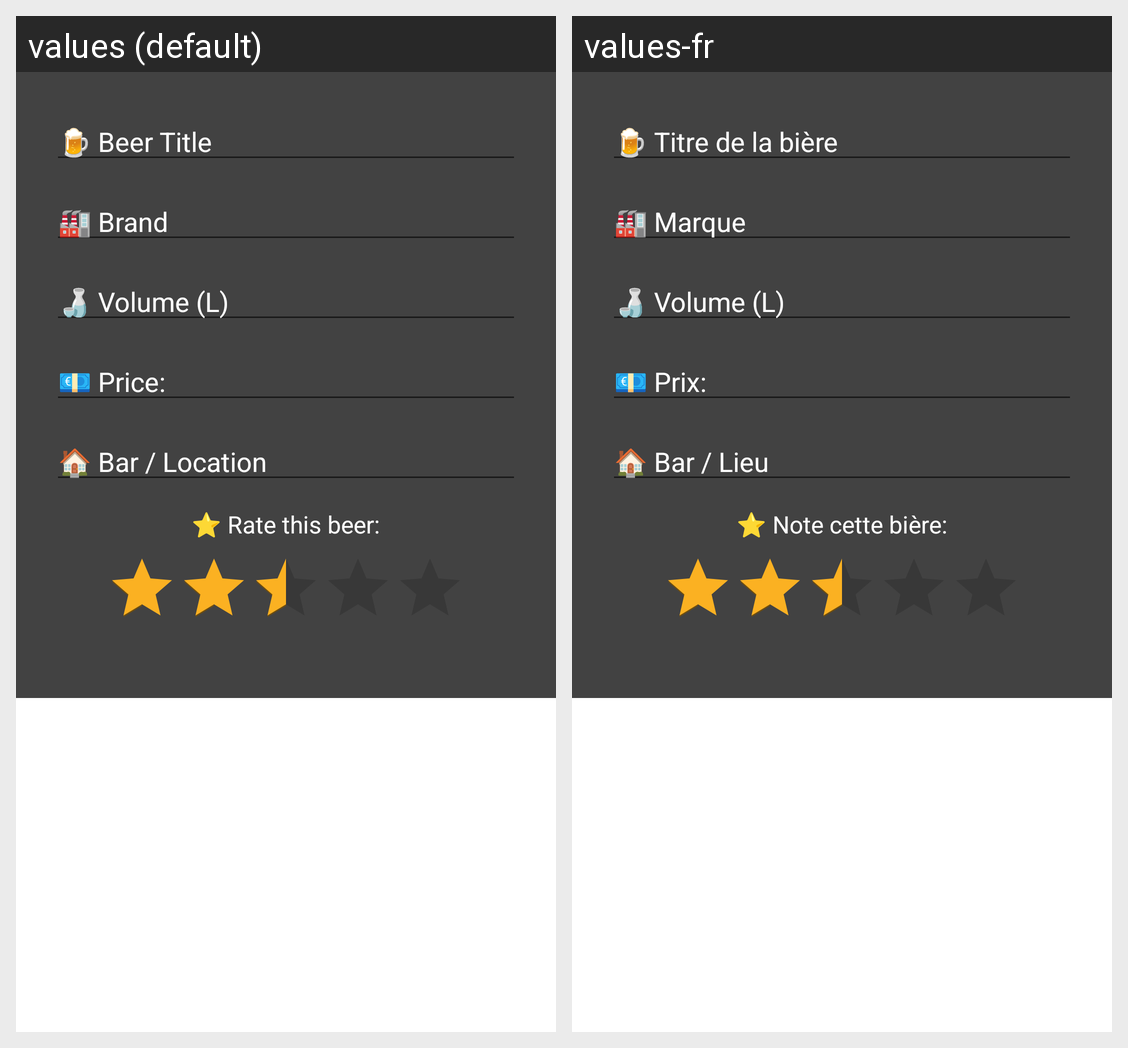

Locale-by-locale string values for the Android screen shown in this grid:
Android screen res/layout/fragment_menu.xml rendered under 2 locales, left to right: values (default), values-fr. Device: Nexus 5 (rendered at 1080×1920; each locale shown at half size, 540×960, under a caption strip naming it); theme Theme.BeerReal.
Strings drawn on this screen, with the default value and each locale's value (text and hints the layout hard-codes, and strings that could not be matched under every locale, appear in the picture but are not listed):

beer_title
  values: 🍺 Beer Title
  values-fr: 🍺 Titre de la bière

brand
  values: 🏭 Brand
  values-fr: 🏭 Marque

volume_l
  values: 🍶 Volume (L)
  values-fr: 🍶 Volume (L)

price
  values: 💶 Price:
  values-fr: 💶 Prix:

bar_location
  values: 🏠 Bar / Location
  values-fr: 🏠 Bar / Lieu

rate_this_beer2
  values: ⭐ Rate this beer:
  values-fr: ⭐ Note cette bière:
